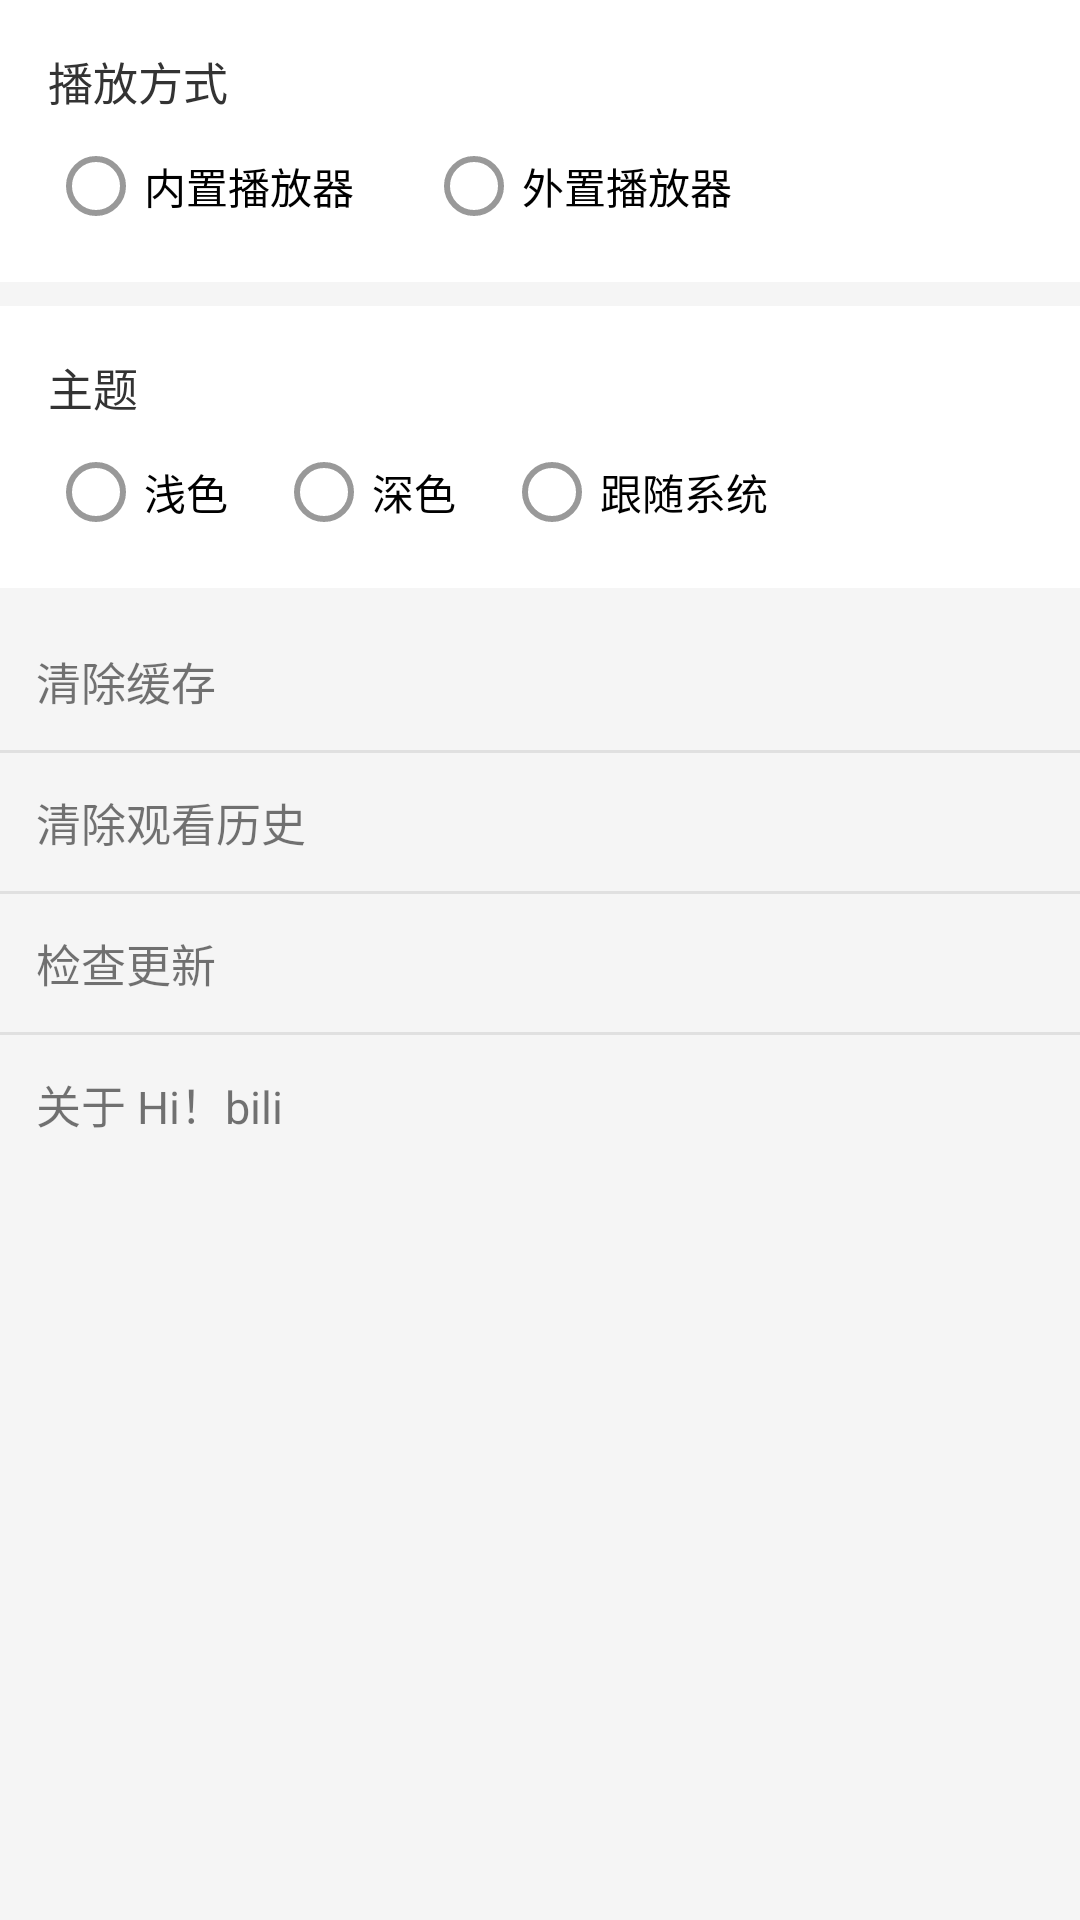

Layout XML and referenced resources for this Android screen:
<!-- AndroidManifest.xml: application theme AppTheme -->
<!-- res/layout/activity_settings.xml -->
<?xml version="1.0" encoding="utf-8"?>
<ScrollView xmlns:android="http://schemas.android.com/apk/res/android"
    android:layout_width="match_parent"
    android:layout_height="match_parent"
    android:background="@color/windowBackground">

    <LinearLayout
        android:layout_width="match_parent"
        android:layout_height="wrap_content"
        android:orientation="vertical">

        
        <LinearLayout
            android:layout_width="match_parent"
            android:layout_height="wrap_content"
            android:orientation="vertical"
            android:background="@color/card_bg"
            android:padding="16dp">

            <TextView
                android:layout_width="wrap_content"
                android:layout_height="wrap_content"
                android:text="@string/settings_play_type"
                android:textSize="15sp"
                android:textColor="@color/textPrimary" />

            <RadioGroup
                android:id="@+id/rg_player"
                android:layout_width="match_parent"
                android:layout_height="wrap_content"
                android:orientation="horizontal"
                android:layout_marginTop="8dp">

                <RadioButton
                    android:id="@+id/rb_internal"
                    android:layout_width="wrap_content"
                    android:layout_height="wrap_content"
                    android:text="@string/settings_play_internal"
                    android:layout_marginRight="24dp" />

                <RadioButton
                    android:id="@+id/rb_external"
                    android:layout_width="wrap_content"
                    android:layout_height="wrap_content"
                    android:text="@string/settings_play_external" />
            </RadioGroup>
        </LinearLayout>

        <View android:layout_width="match_parent" android:layout_height="8dp" android:background="@color/windowBackground" />

        
        <LinearLayout
            android:layout_width="match_parent"
            android:layout_height="wrap_content"
            android:orientation="vertical"
            android:background="@color/card_bg"
            android:padding="16dp">

            <TextView
                android:layout_width="wrap_content"
                android:layout_height="wrap_content"
                android:text="@string/settings_theme"
                android:textSize="15sp"
                android:textColor="@color/textPrimary" />

            <RadioGroup
                android:id="@+id/rg_theme"
                android:layout_width="match_parent"
                android:layout_height="wrap_content"
                android:orientation="horizontal"
                android:layout_marginTop="8dp">

                <RadioButton
                    android:id="@+id/rb_light"
                    android:layout_width="wrap_content"
                    android:layout_height="wrap_content"
                    android:text="@string/settings_theme_light"
                    android:layout_marginRight="16dp" />

                <RadioButton
                    android:id="@+id/rb_dark"
                    android:layout_width="wrap_content"
                    android:layout_height="wrap_content"
                    android:text="@string/settings_theme_dark"
                    android:layout_marginRight="16dp" />

                <RadioButton
                    android:id="@+id/rb_auto"
                    android:layout_width="wrap_content"
                    android:layout_height="wrap_content"
                    android:text="@string/settings_theme_auto" />
            </RadioGroup>
        </LinearLayout>

        <View android:layout_width="match_parent" android:layout_height="8dp" android:background="@color/windowBackground" />

        
        <TextView
            android:id="@+id/row_clear_cache"
            style="@style/ListItem"
            android:text="@string/settings_clear_cache"
            android:textSize="15sp" />

        <View android:layout_width="match_parent" android:layout_height="1dp" android:background="@color/divider" />

        <TextView
            android:id="@+id/row_clear_history"
            style="@style/ListItem"
            android:text="@string/settings_clear_history"
            android:textSize="15sp" />

        <View android:layout_width="match_parent" android:layout_height="1dp" android:background="@color/divider" />

        <TextView
            android:id="@+id/row_check_update"
            style="@style/ListItem"
            android:text="@string/settings_check_update"
            android:textSize="15sp" />

        <View android:layout_width="match_parent" android:layout_height="1dp" android:background="@color/divider" />

        <TextView
            android:id="@+id/row_about"
            style="@style/ListItem"
            android:text="@string/settings_about"
            android:textSize="15sp" />
    </LinearLayout>
</ScrollView>
<!-- resources referenced by this layout -->
<resources>
  <color name="card_bg">#FFFFFF</color>
  <color name="divider">#E0E0E0</color>
  <color name="textPrimary">#333333</color>
  <color name="windowBackground">#F5F5F5</color>
  <string name="settings_about">关于 Hi！bili</string>
  <string name="settings_check_update">检查更新</string>
  <string name="settings_clear_cache">清除缓存</string>
  <string name="settings_clear_history">清除观看历史</string>
  <string name="settings_play_external">外置播放器</string>
  <string name="settings_play_internal">内置播放器</string>
  <string name="settings_play_type">播放方式</string>
  <string name="settings_theme">主题</string>
  <string name="settings_theme_auto">跟随系统</string>
  <string name="settings_theme_dark">深色</string>
  <string name="settings_theme_light">浅色</string>
  <style name="ListItem">
          <item name="android:layout_width">match_parent</item>
          <item name="android:layout_height">wrap_content</item>
          <item name="android:orientation">vertical</item>
          <item name="android:padding">12dp</item>
          <item name="android:background">?android:attr/selectableItemBackground</item>
      </style>
  <style name="AppTheme" parent="@android:style/Theme.Material.Light.NoActionBar">
          <item name="android:colorPrimary">@color/colorPrimary</item>
          <item name="android:colorPrimaryDark">@color/colorPrimaryDark</item>
          <item name="android:colorAccent">@color/colorAccent</item>
          <item name="android:windowBackground">@color/windowBackground</item>
          <item name="android:statusBarColor">@color/colorPrimaryDark</item>
          <item name="android:textColorPrimary">@color/textPrimary</item>
          <item name="android:textColorSecondary">@color/textSecondary</item>
          <item name="android:windowLightStatusBar">false</item>
      </style>
  <color name="colorPrimary">#FB7299</color>
  <color name="colorPrimaryDark">#E85A80</color>
  <color name="colorAccent">#00A1D6</color>
  <color name="textSecondary">#999999</color>
</resources>
